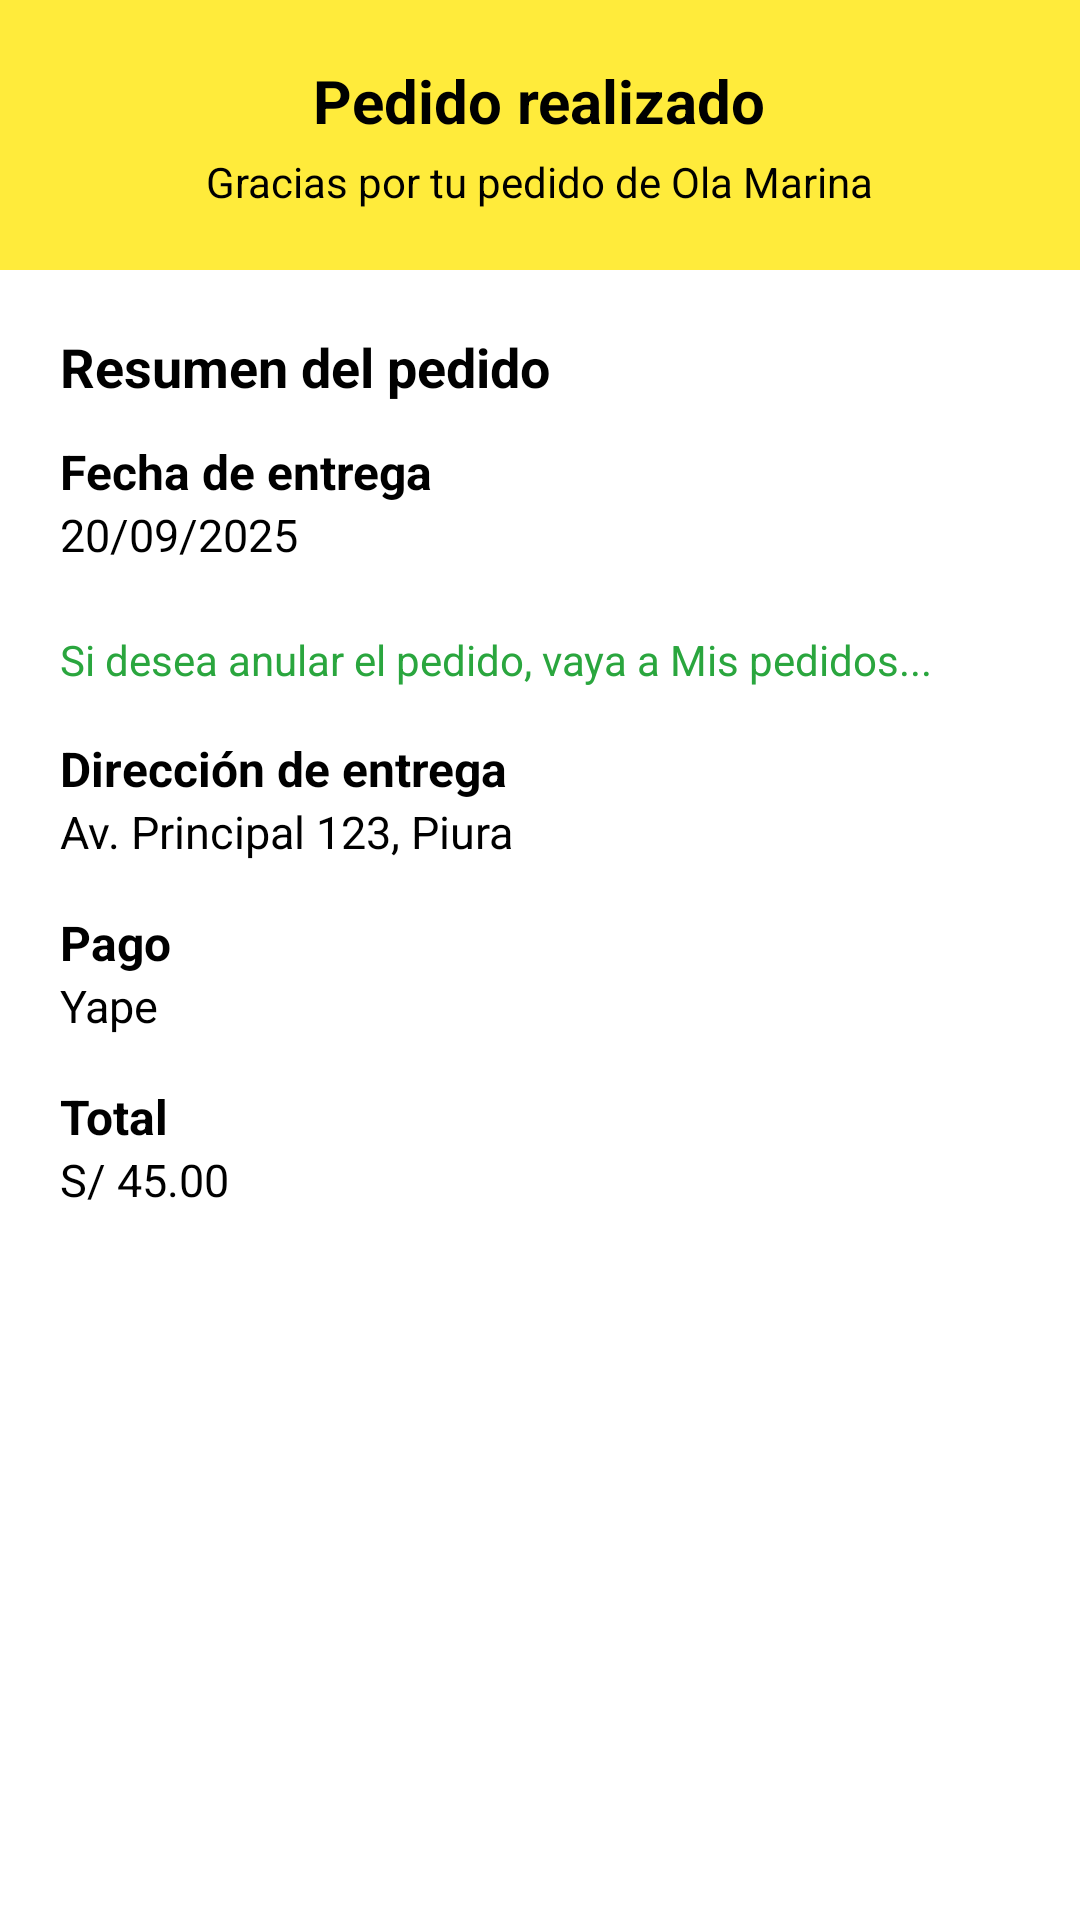

This screen was rendered from an Android layout file. Write that file and the resources it references.
<!-- AndroidManifest.xml: application theme Theme.MiPrimeraApp -->
<!-- res/layout/dialog_resumen_pedido.xml -->
<ScrollView xmlns:android="http://schemas.android.com/apk/res/android"
    android:layout_width="match_parent"
    android:layout_height="wrap_content"
    android:padding="0dp"
    android:fillViewport="true">

    <LinearLayout
        android:layout_width="match_parent"
        android:layout_height="wrap_content"
        android:orientation="vertical"
        android:background="@android:color/white">

        
        <LinearLayout
            android:layout_width="match_parent"
            android:layout_height="wrap_content"
            android:background="#FFEB3B"
            android:orientation="vertical"
            android:gravity="center"
            android:padding="20dp">

            <TextView
                android:layout_width="wrap_content"
                android:layout_height="wrap_content"
                android:text="Pedido realizado"
                android:textSize="20sp"
                android:textStyle="bold"
                android:textColor="@android:color/black"
                android:layout_marginBottom="4dp"/>

            <TextView
                android:layout_width="wrap_content"
                android:layout_height="wrap_content"
                android:text="Gracias por tu pedido de Ola Marina"
                android:textSize="14sp"
                android:textColor="@android:color/black"/>
        </LinearLayout>

        
        <LinearLayout
            android:layout_width="match_parent"
            android:layout_height="wrap_content"
            android:orientation="vertical"
            android:padding="20dp">

            <TextView
                android:layout_width="wrap_content"
                android:layout_height="wrap_content"
                android:text="Resumen del pedido"
                android:textSize="18sp"
                android:textStyle="bold"
                android:layout_marginBottom="12dp"/>

            
            <TextView
                android:layout_width="wrap_content"
                android:layout_height="wrap_content"
                android:text="Fecha de entrega"
                android:textSize="16sp"
                android:textStyle="bold"/>

            <TextView
                android:id="@+id/txtFechaEntrega"
                android:layout_width="wrap_content"
                android:layout_height="wrap_content"
                android:text="20/09/2025"
                android:textSize="15sp"
                android:layout_marginBottom="16dp"/>

            
            <TextView
                android:id="@+id/txtAvisoAnulacion"
                android:layout_width="match_parent"
                android:layout_height="wrap_content"
                android:text="Si desea anular el pedido, vaya a Mis pedidos..."
                android:textSize="14sp"
                android:textColor="@color/green"
                android:layout_marginTop="6dp"
                android:layout_marginBottom="16dp"/>

            
            <TextView
                android:layout_width="wrap_content"
                android:layout_height="wrap_content"
                android:text="Dirección de entrega"
                android:textSize="16sp"
                android:textStyle="bold"/>

            <TextView
                android:id="@+id/txtDireccionEntrega"
                android:layout_width="match_parent"
                android:layout_height="wrap_content"
                android:text="Av. Principal 123, Piura"
                android:textSize="15sp"
                android:layout_marginBottom="16dp"/>

            
            <TextView
                android:layout_width="wrap_content"
                android:layout_height="wrap_content"
                android:text="Pago"
                android:textSize="16sp"
                android:textStyle="bold"/>

            <TextView
                android:id="@+id/txtPago"
                android:layout_width="match_parent"
                android:layout_height="wrap_content"
                android:text="Yape"
                android:textSize="15sp"
                android:layout_marginBottom="16dp"/>

            
            <TextView
                android:layout_width="wrap_content"
                android:layout_height="wrap_content"
                android:text="Total"
                android:textSize="16sp"
                android:textStyle="bold"/>

            <TextView
                android:id="@+id/txtTotal"
                android:layout_width="match_parent"
                android:layout_height="wrap_content"
                android:text="S/ 45.00"
                android:textSize="15sp"
                android:layout_marginBottom="20dp"/>

            
        </LinearLayout>
    </LinearLayout>
</ScrollView>
<!-- resources referenced by this layout -->
<resources>
  <color name="green">#2AA63E</color>
</resources>
